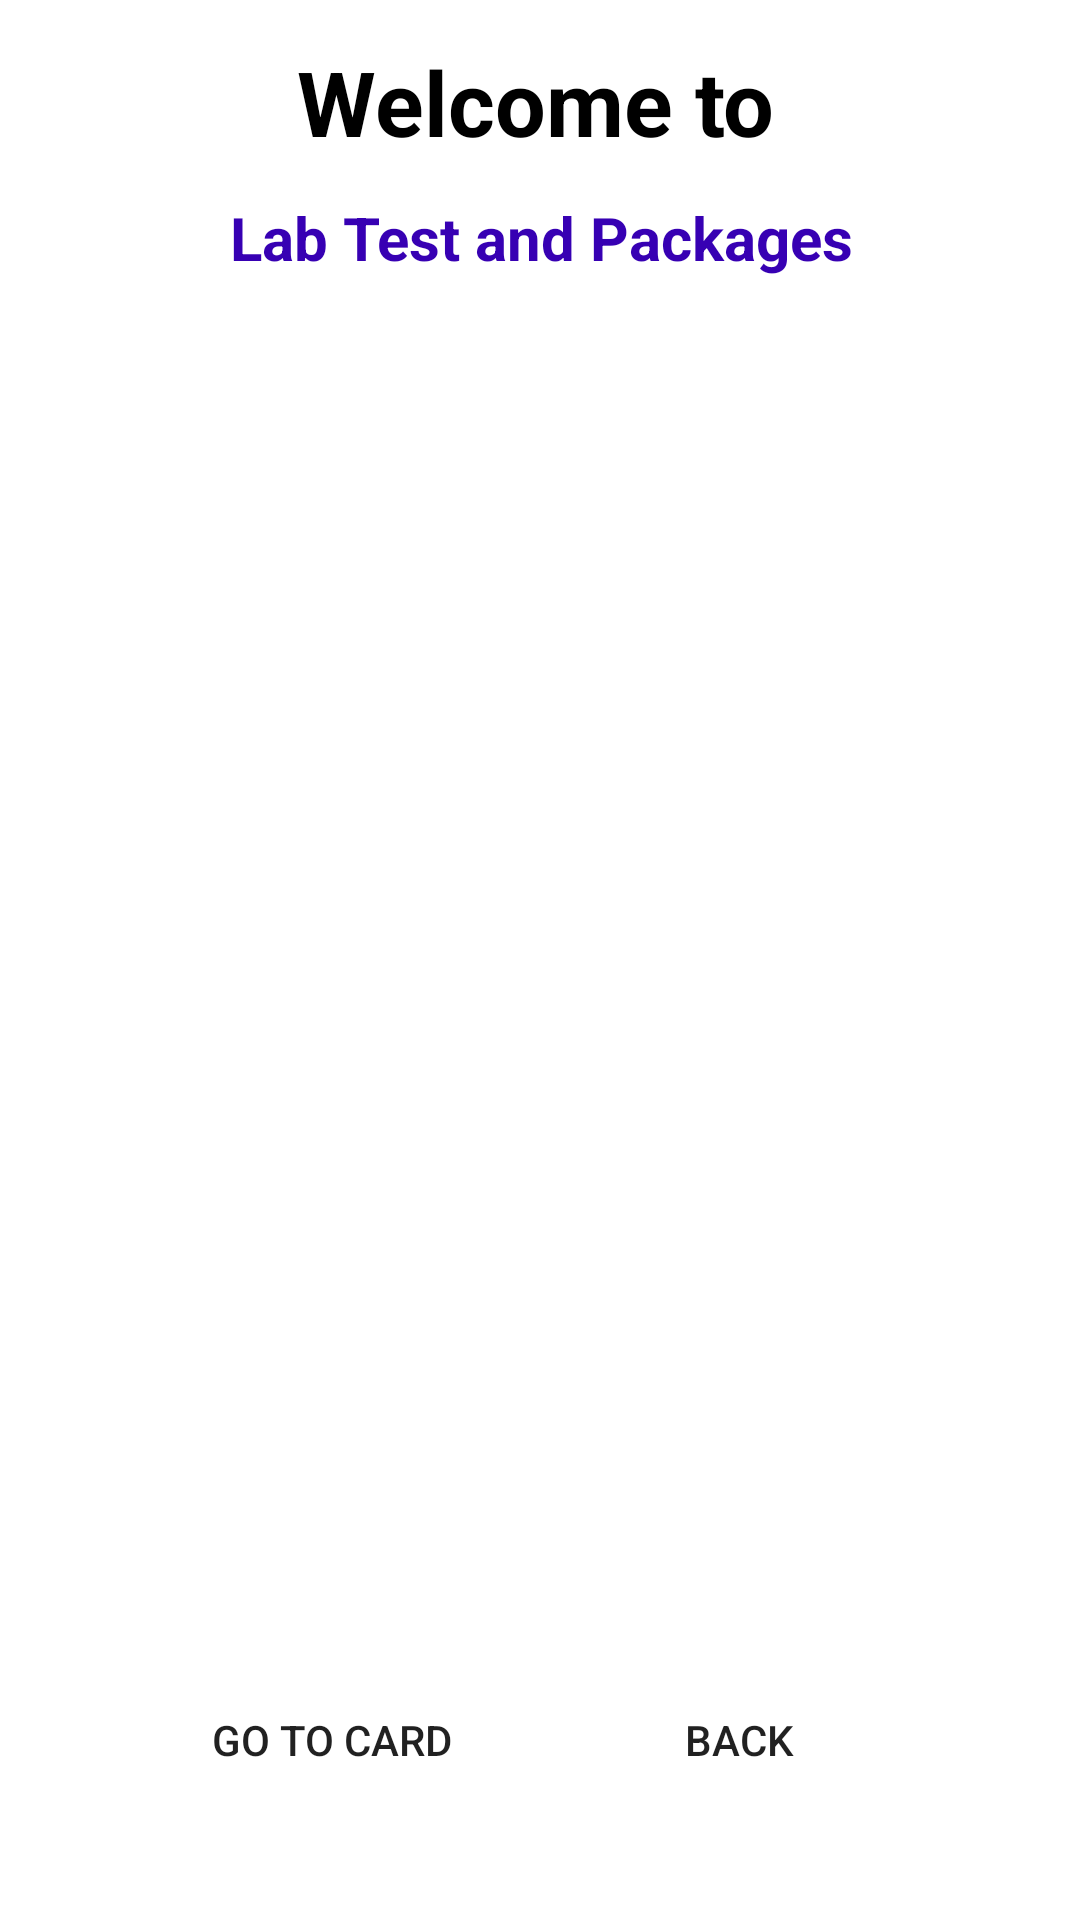

Layout XML and referenced resources for this Android screen:
<!-- AndroidManifest.xml: application theme Theme.Healthcare_App -->
<!-- res/layout/activity_lab_test.xml -->
<?xml version="1.0" encoding="utf-8"?>
<androidx.constraintlayout.widget.ConstraintLayout xmlns:android="http://schemas.android.com/apk/res/android"
    xmlns:app="http://schemas.android.com/apk/res-auto"
    xmlns:tools="http://schemas.android.com/tools"
    android:layout_width="match_parent"
    android:layout_height="match_parent"

    tools:context=".labTestActivity">

    <TextView
        android:id="@+id/textviewLabTest"
        android:layout_width="162dp"
        android:layout_height="42dp"
        android:text="Welcome to"
        android:textColor="@color/black"
        android:textSize="30dp"
        android:textStyle="bold"
        app:layout_constraintBottom_toBottomOf="parent"
        app:layout_constraintEnd_toEndOf="parent"
        app:layout_constraintHorizontal_bias="0.5"
        app:layout_constraintStart_toStartOf="parent"
        app:layout_constraintTop_toTopOf="parent"
        app:layout_constraintVertical_bias="0.023" />

    <TextView
        android:id="@+id/textviewLabTest2"
        android:layout_width="wrap_content"
        android:layout_height="wrap_content"
        android:text="Lab Test and Packages"
        android:textColor="@color/purple_700"
        android:textSize="20dp"
        android:textStyle="bold"
        app:layout_constraintBottom_toBottomOf="parent"
        app:layout_constraintEnd_toEndOf="parent"
        app:layout_constraintHorizontal_bias="0.504"
        app:layout_constraintStart_toStartOf="parent"
        app:layout_constraintTop_toBottomOf="@+id/textviewLabTest"
        app:layout_constraintTop_toTopOf="parent"
        app:layout_constraintVertical_bias="0.107" />


    <ListView
        android:id="@+id/listviewLB"
        android:layout_width="350dp"
        android:layout_height="500dp"
        android:layout_margin="20dp"
        android:layout_marginStart="15dp"
        android:layout_marginTop="15dp"
        android:layout_marginEnd="15dp"
        app:layout_constraintBottom_toBottomOf="parent"
        app:layout_constraintEnd_toEndOf="parent"
        app:layout_constraintHorizontal_bias="0.483"
        app:layout_constraintStart_toStartOf="parent"
        app:layout_constraintTop_toBottomOf="@+id/textviewLabTest2"
        app:layout_constraintVertical_bias="0.061" />

    <Button
        android:id="@+id/buttonLabTestback"
        android:layout_width="153dp"
        android:layout_height="48dp"
        android:layout_marginBottom="36dp"
        android:background="@drawable/input_bg"
        android:text="Back"
        app:layout_constraintBottom_toBottomOf="parent"
        app:layout_constraintEnd_toEndOf="parent"
        app:layout_constraintHorizontal_bias="0.821"
        app:layout_constraintStart_toStartOf="parent" />

    <Button
        android:id="@+id/buttonLabTestGotocard"
        android:layout_width="153dp"
        android:layout_height="48dp"
        android:layout_marginBottom="36dp"
        android:background="@drawable/input_bg"
        android:text="Go To Card"
        app:layout_constraintBottom_toBottomOf="parent"
        app:layout_constraintEnd_toEndOf="parent"
        app:layout_constraintHorizontal_bias="0.166"
        app:layout_constraintStart_toStartOf="parent" />


</androidx.constraintlayout.widget.ConstraintLayout>
<!-- resources referenced by this layout -->
<resources>
  <style name="Theme.Healthcare_App" parent="Theme.MaterialComponents.DayNight.NoActionBar">
          
          <item name="colorPrimary">@color/purple_500</item>
          <item name="colorPrimaryVariant">@color/purple_700</item>
          <item name="colorOnPrimary">@color/white</item>
          
          <item name="colorSecondary">@color/teal_200</item>
          <item name="colorSecondaryVariant">@color/teal_700</item>
          <item name="colorOnSecondary">@color/black</item>
          
          <item name="android:statusBarColor" tools:targetApi="l">?attr/colorPrimaryVariant</item>
          
      </style>
  <!-- not gathered from this repository: default colours our renderer supplied (Android Studio template values) -->
  <color name="purple_500">#FF6200EE</color>
  <color name="purple_700">#FF3700B3</color>
  <color name="teal_200">#FF03DAC5</color>
  <color name="teal_700">#FF018786</color>
  <color name="black">#FF000000</color>
  <color name="white">#FFFFFFFF</color>
</resources>
